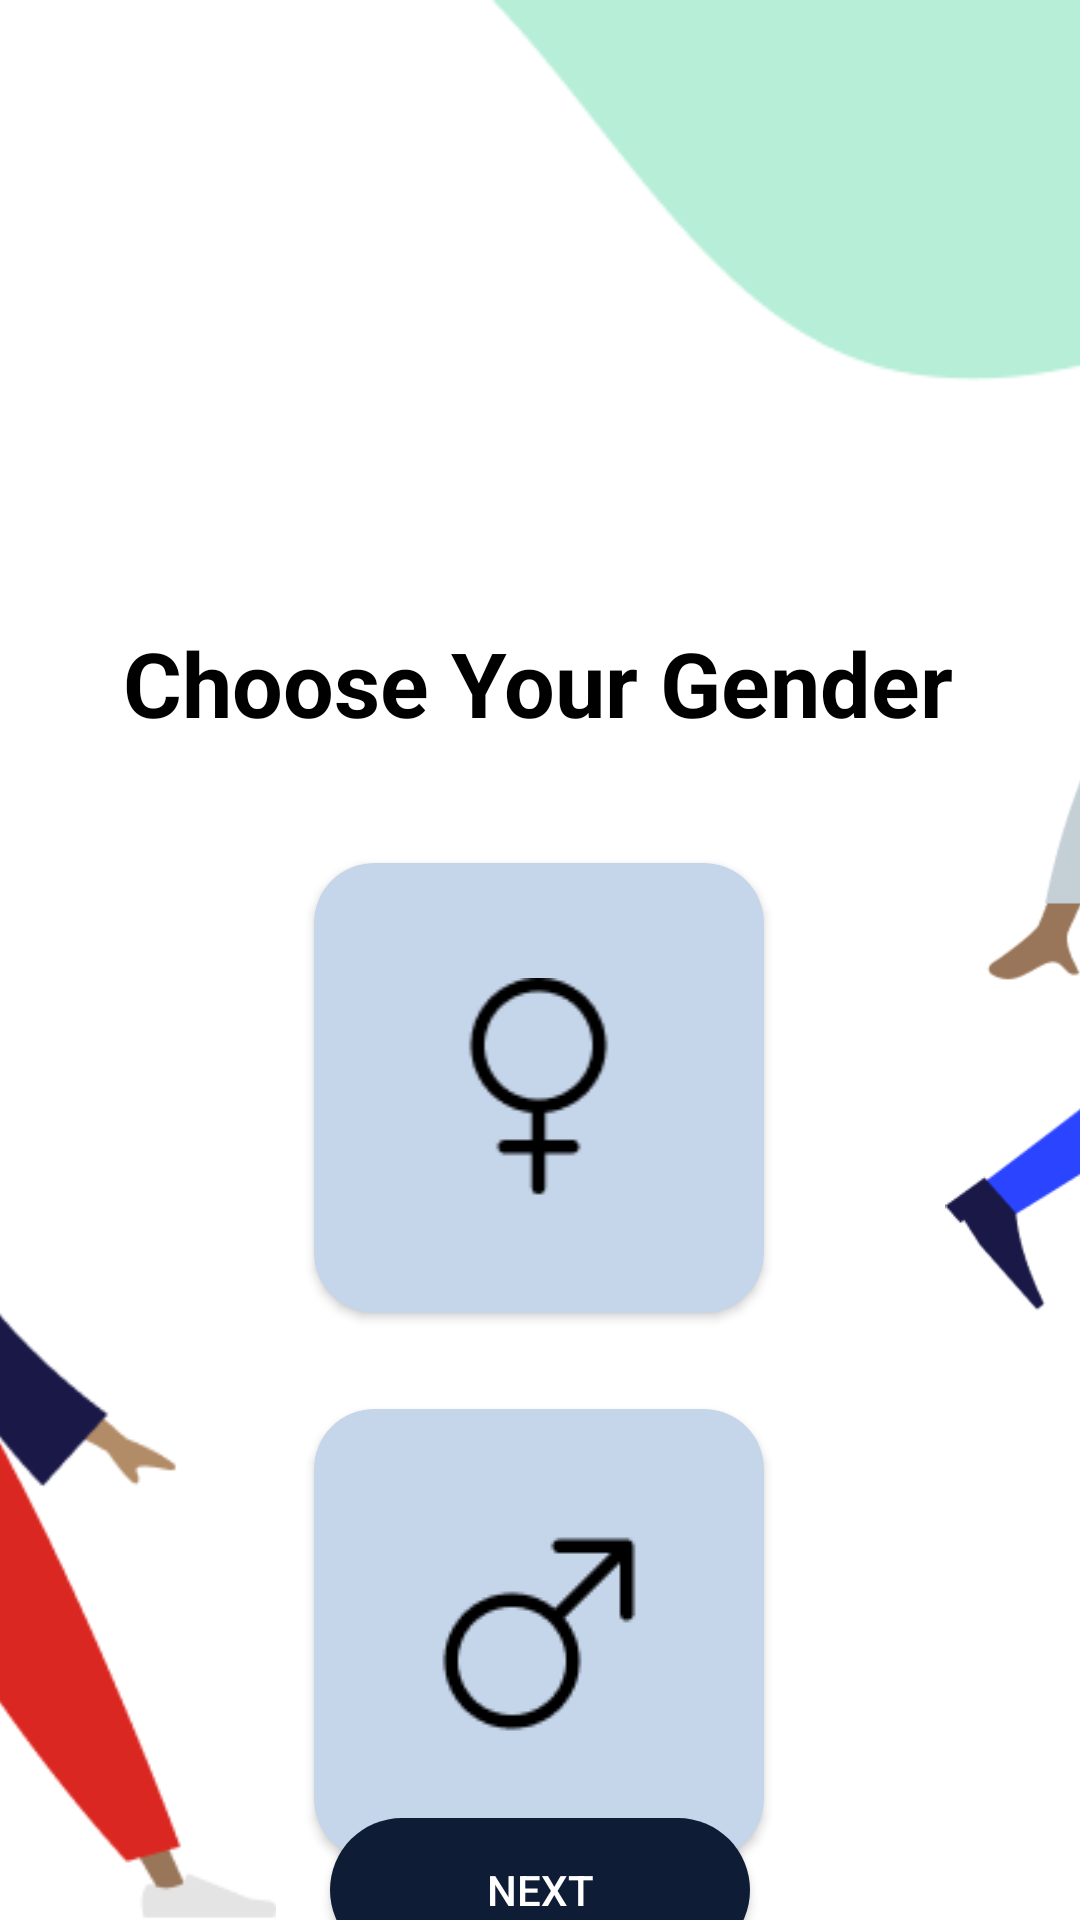

Android layout source for this screen:
<!-- AndroidManifest.xml: application theme Theme.FitFactory -->
<!-- res/layout/activity_genderselection.xml -->
<?xml version="1.0" encoding="utf-8"?>
<androidx.constraintlayout.widget.ConstraintLayout
    xmlns:android="http://schemas.android.com/apk/res/android"
    xmlns:app="http://schemas.android.com/apk/res-auto"
    xmlns:tools="http://schemas.android.com/tools"
    android:layout_width="match_parent"
    android:layout_height="match_parent"
    android:background="@color/white"
    >
    <ImageView
        android:id="@+id/imageView2"
        android:layout_width="126dp"
        android:layout_height="120dp"
        android:layout_marginTop="55dp"
        android:layout_marginEnd="328dp"
        android:src="@drawable/ellipse_1"
        app:layout_constraintBottom_toBottomOf="parent"
        app:layout_constraintEnd_toEndOf="parent"
        app:layout_constraintTop_toTopOf="parent"
        app:layout_constraintVertical_bias="0.0"
        android:layout_marginRight="328dp" />

    <ImageView
        android:id="@+id/imageView"
        android:layout_width="wrap_content"
        android:layout_height="wrap_content"
        android:src="@drawable/vector1"
        app:layout_constraintEnd_toEndOf="parent"
        app:layout_constraintHorizontal_bias="1.0"
        app:layout_constraintStart_toStartOf="parent"
        app:layout_constraintTop_toTopOf="parent" />

    <TextView
        android:id="@+id/textView"
        android:layout_width="wrap_content"
        android:layout_height="wrap_content"

        android:gravity="center"
        android:text="Choose Your Gender"
        android:textAlignment="center"
        android:textColor="@color/black"
        android:textSize="30sp"
        android:textStyle="bold"
        app:layout_constraintBottom_toBottomOf="parent"
        app:layout_constraintEnd_toEndOf="parent"
        app:layout_constraintHorizontal_bias="0.495"
        app:layout_constraintStart_toStartOf="parent"
        app:layout_constraintTop_toTopOf="parent"
        app:layout_constraintVertical_bias="0.346" />

    <ImageView
        android:layout_width="200dp"
        android:layout_height="305dp"
        android:layout_marginStart="265dp"
        android:layout_marginBottom="188dp"
        android:src="@drawable/manwalking"
        app:layout_constraintBottom_toBottomOf="parent"
        app:layout_constraintStart_toStartOf="parent"
        app:layout_constraintTop_toBottomOf="@+id/imageView"
        app:layout_constraintVertical_bias="0.774" />

    <ImageView
        android:layout_width="200dp"
        android:layout_height="305dp"
        android:layout_marginTop="60dp"
        android:layout_marginEnd="240dp"
        android:src="@drawable/womanwalking"
        app:layout_constraintBottom_toBottomOf="parent"
        app:layout_constraintEnd_toEndOf="parent"
        app:layout_constraintTop_toBottomOf="@+id/imageView2"
        app:layout_constraintVertical_bias="1.0" />

    <androidx.cardview.widget.CardView
        android:id="@+id/femalecardView"
        android:layout_width="150dp"
        android:layout_height="150dp"
        android:layout_marginTop="40dp"
        app:cardCornerRadius="20dp"
        app:layout_constraintEnd_toEndOf="parent"
        app:layout_constraintHorizontal_bias="0.498"
        app:layout_constraintStart_toStartOf="parent"
        app:layout_constraintTop_toBottomOf="@+id/textView"
        app:cardBackgroundColor="#C5D5EA"
        android:background="@drawable/buttonbg">

        <ImageView
            android:id="@+id/female"
            android:layout_width="85dp"
            android:layout_height="wrap_content"
            android:src="@drawable/bigender_female"
            android:layout_gravity="center"
            />

    </androidx.cardview.widget.CardView>

    <androidx.cardview.widget.CardView
        android:id="@+id/malecardView"
        android:layout_width="150dp"
        android:layout_height="150dp"
        android:layout_marginTop="32dp"
        app:cardCornerRadius="20dp"
        app:layout_constraintEnd_toEndOf="parent"
        app:layout_constraintHorizontal_bias="0.498"
        app:layout_constraintStart_toStartOf="parent"
        app:layout_constraintTop_toBottomOf="@+id/femalecardView"
        app:cardBackgroundColor="#C5D5EA"
        >
        <ImageView
            android:id="@+id/male"
            android:layout_width="wrap_content"
            android:layout_height="wrap_content"
            android:src="@drawable/bigender_male"
            android:layout_gravity="center"
            />
    </androidx.cardview.widget.CardView>

    <Button
        android:id="@+id/genderselected"
        android:layout_width="140dp"
        android:layout_height="wrap_content"
        android:background="@drawable/buttonbg2"
        android:scrollbarSize="14dp"
        android:text="Next"
        android:textColor="@color/white"
        app:layout_constraintBottom_toBottomOf="parent"
        app:layout_constraintEnd_toEndOf="parent"
        app:layout_constraintStart_toStartOf="parent"
        app:layout_constraintTop_toBottomOf="@+id/malecardView" />

</androidx.constraintlayout.widget.ConstraintLayout>
<!-- resources referenced by this layout -->
<resources>
  <!-- drawable bigender_female: png bitmap (drawable-v24, 895 bytes) -->
  <!-- drawable bigender_male: png bitmap (drawable-v24, 940 bytes) -->
  <!-- drawable buttonbg (drawable-v24) -->
  <?xml version="1.0" encoding="utf-8"?>
  <shape xmlns:android="http://schemas.android.com/apk/res/android"
      >
      <solid
          android:color="#C5D5EA"
          />
      <corners
          android:radius="150dp"
          />
      <stroke
          android:color="@color/black"
          android:width="1dp"
          />
  </shape>
  <!-- drawable buttonbg2 (drawable-v24) -->
  <?xml version="1.0" encoding="utf-8"?>
  <shape xmlns:android="http://schemas.android.com/apk/res/android">
      <solid
          android:color="#0E1C36"
          />
      <corners
          android:radius="150dp"
          />
  </shape>
  <!-- drawable ellipse_1: png bitmap (drawable-v24, 1840 bytes) -->
  <!-- drawable manwalking: png bitmap (drawable-v24, 6628 bytes) -->
  <!-- drawable vector1: png bitmap (drawable-v24, 1716 bytes) -->
  <!-- drawable womanwalking: png bitmap (drawable-v24, 7699 bytes) -->
  <style name="Theme.FitFactory" parent="Theme.MaterialComponents.DayNight.DarkActionBar">
          
          <item name="colorPrimary">@color/purple_500</item>
          <item name="colorPrimaryVariant">@color/purple_700</item>
          <item name="colorOnPrimary">@color/white</item>
          
          <item name="colorSecondary">@color/teal_200</item>
          <item name="colorSecondaryVariant">@color/teal_700</item>
          <item name="colorOnSecondary">@color/black</item>
          
          <item name="android:statusBarColor" tools:targetApi="l">?attr/colorPrimaryVariant</item>
          
      </style>
  <!-- not gathered from this repository: default colours our renderer supplied (Android Studio template values) -->
  <color name="purple_500">#FF6200EE</color>
  <color name="purple_700">#FF3700B3</color>
  <color name="teal_200">#FF03DAC5</color>
  <color name="teal_700">#FF018786</color>
  <color name="black">#FF000000</color>
  <color name="white">#FFFFFFFF</color>
</resources>
